Labelled photos from "fp2", an image-classification folder in KeshavRathii/Tomato-leaf-disease-detection-using-ViT. The possible labels are: tomato brown spots, tomato blight leaf, tomato healthy, tomato leaf yellow virus.

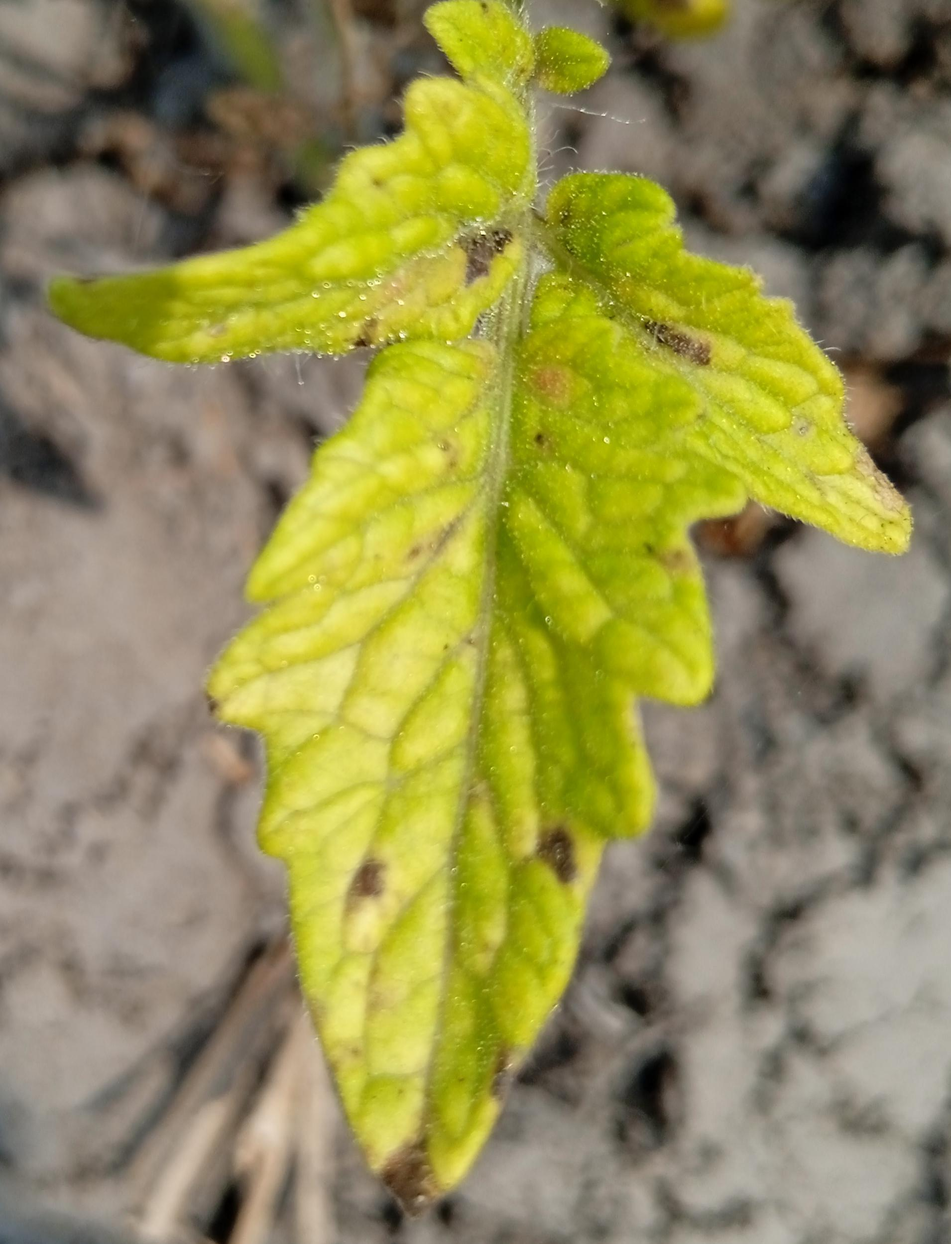
Label: tomato brown spots

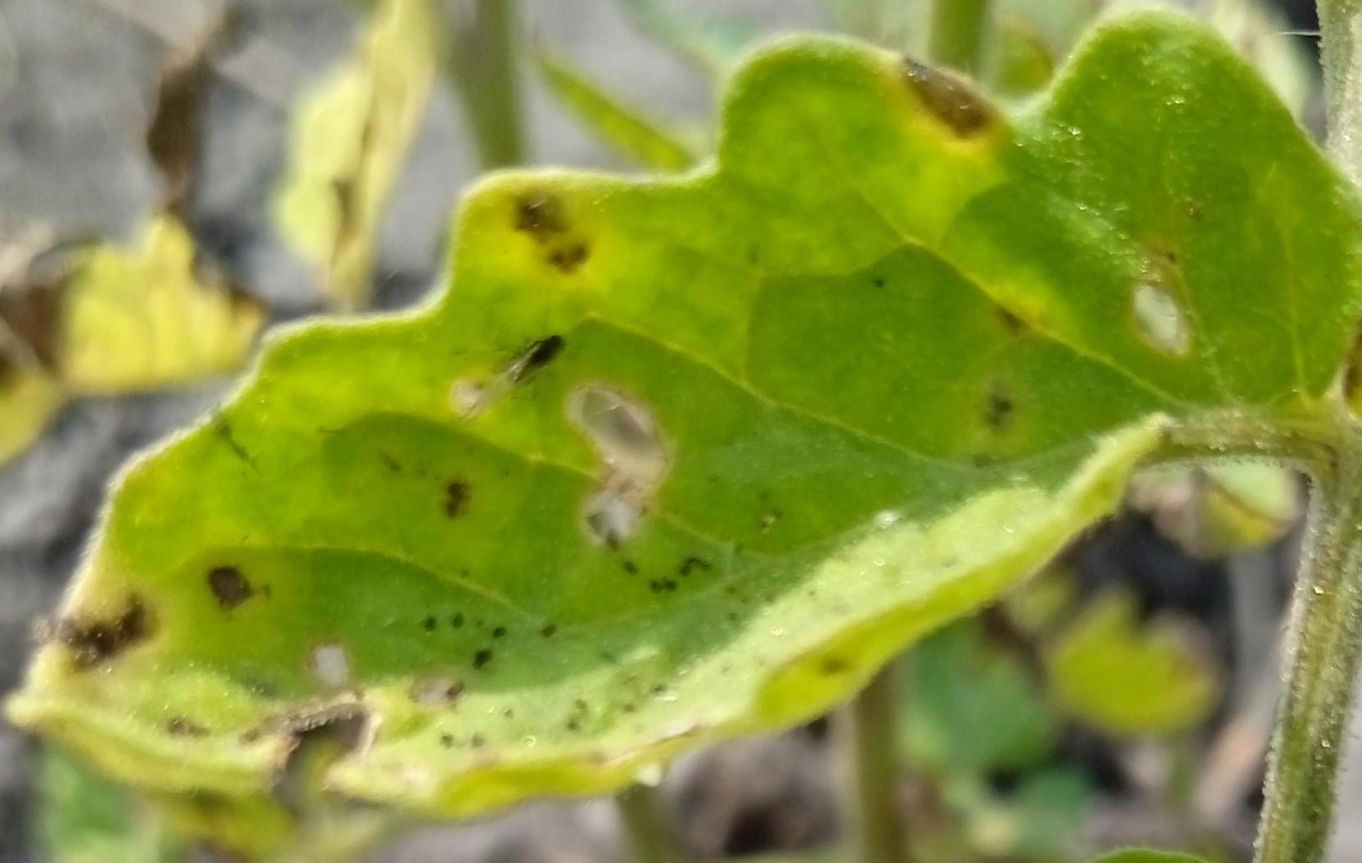
Label: tomato brown spots

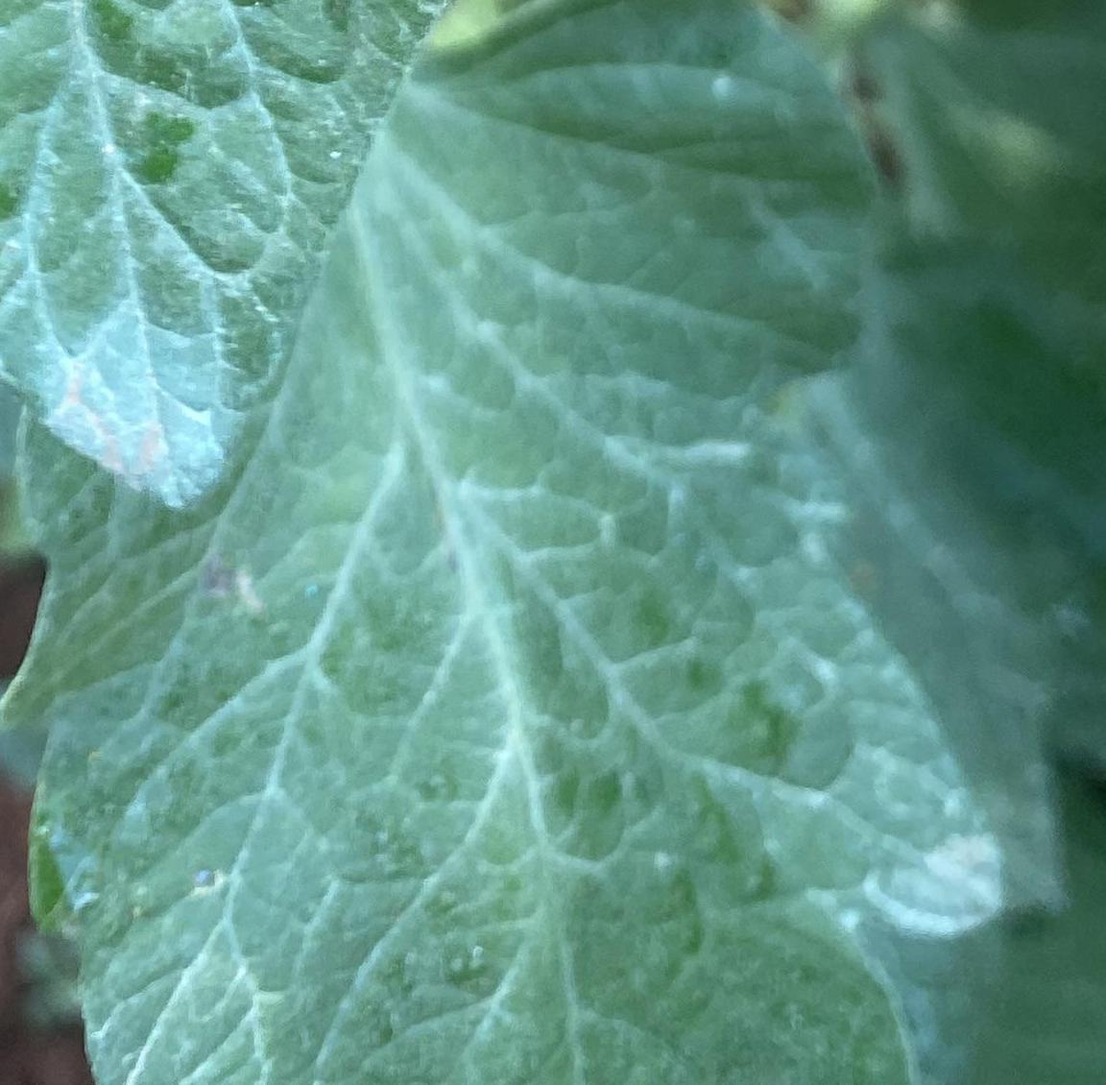
Label: tomato healthy

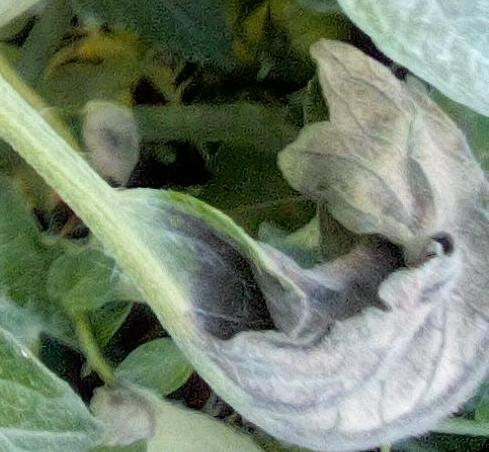
Label: tomato blight leaf

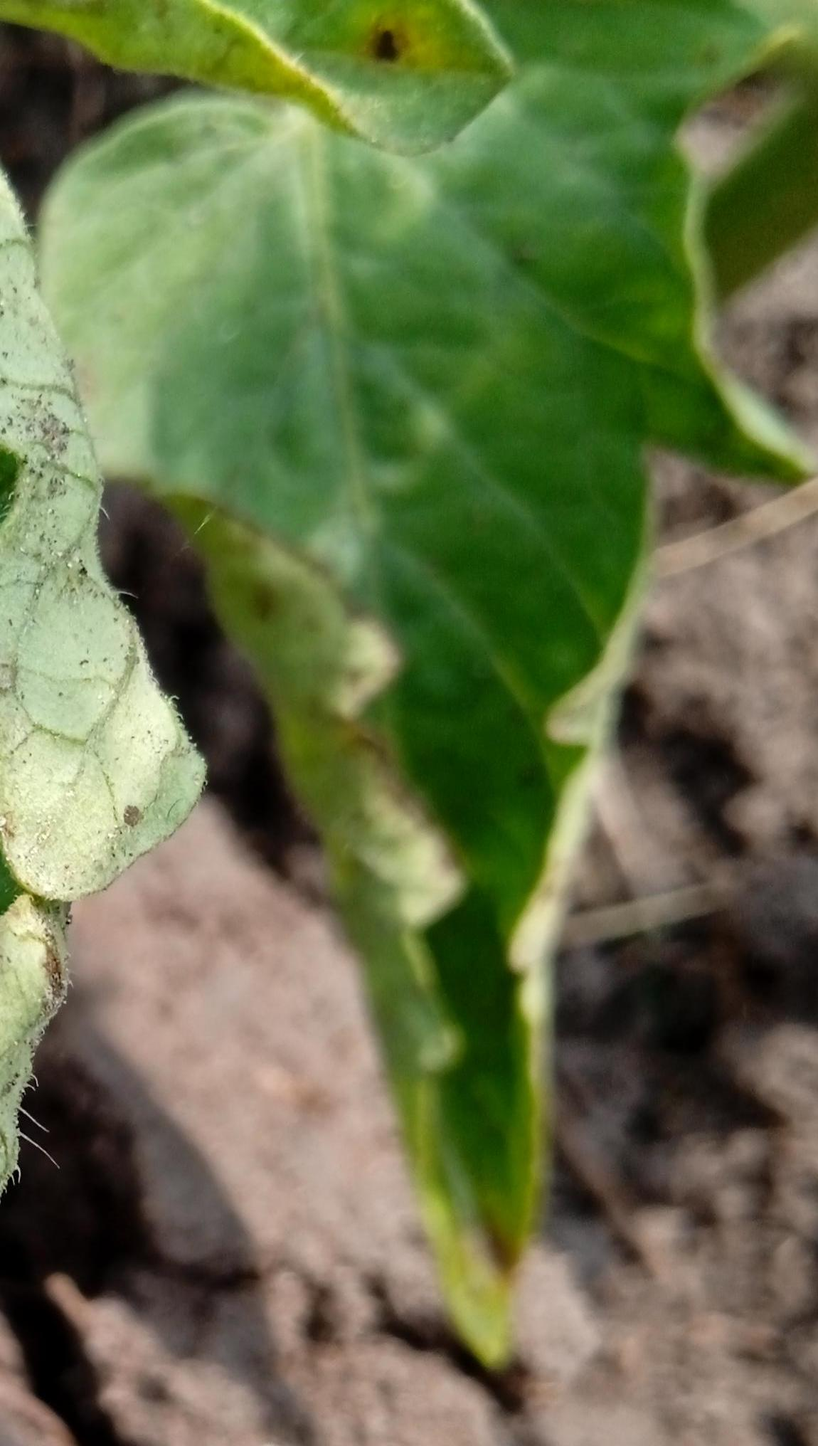
Label: tomato leaf yellow virus

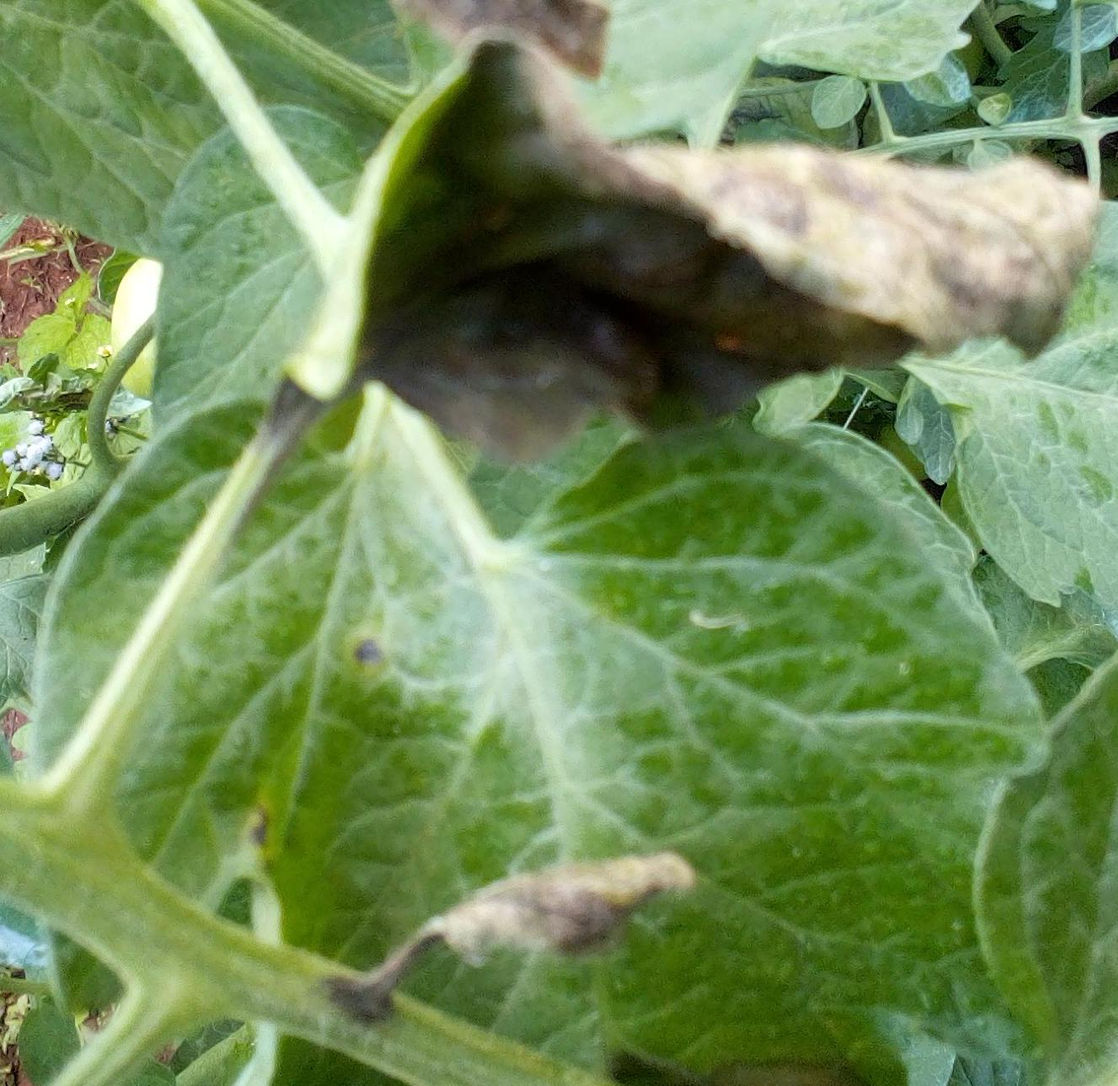
Label: tomato blight leaf
